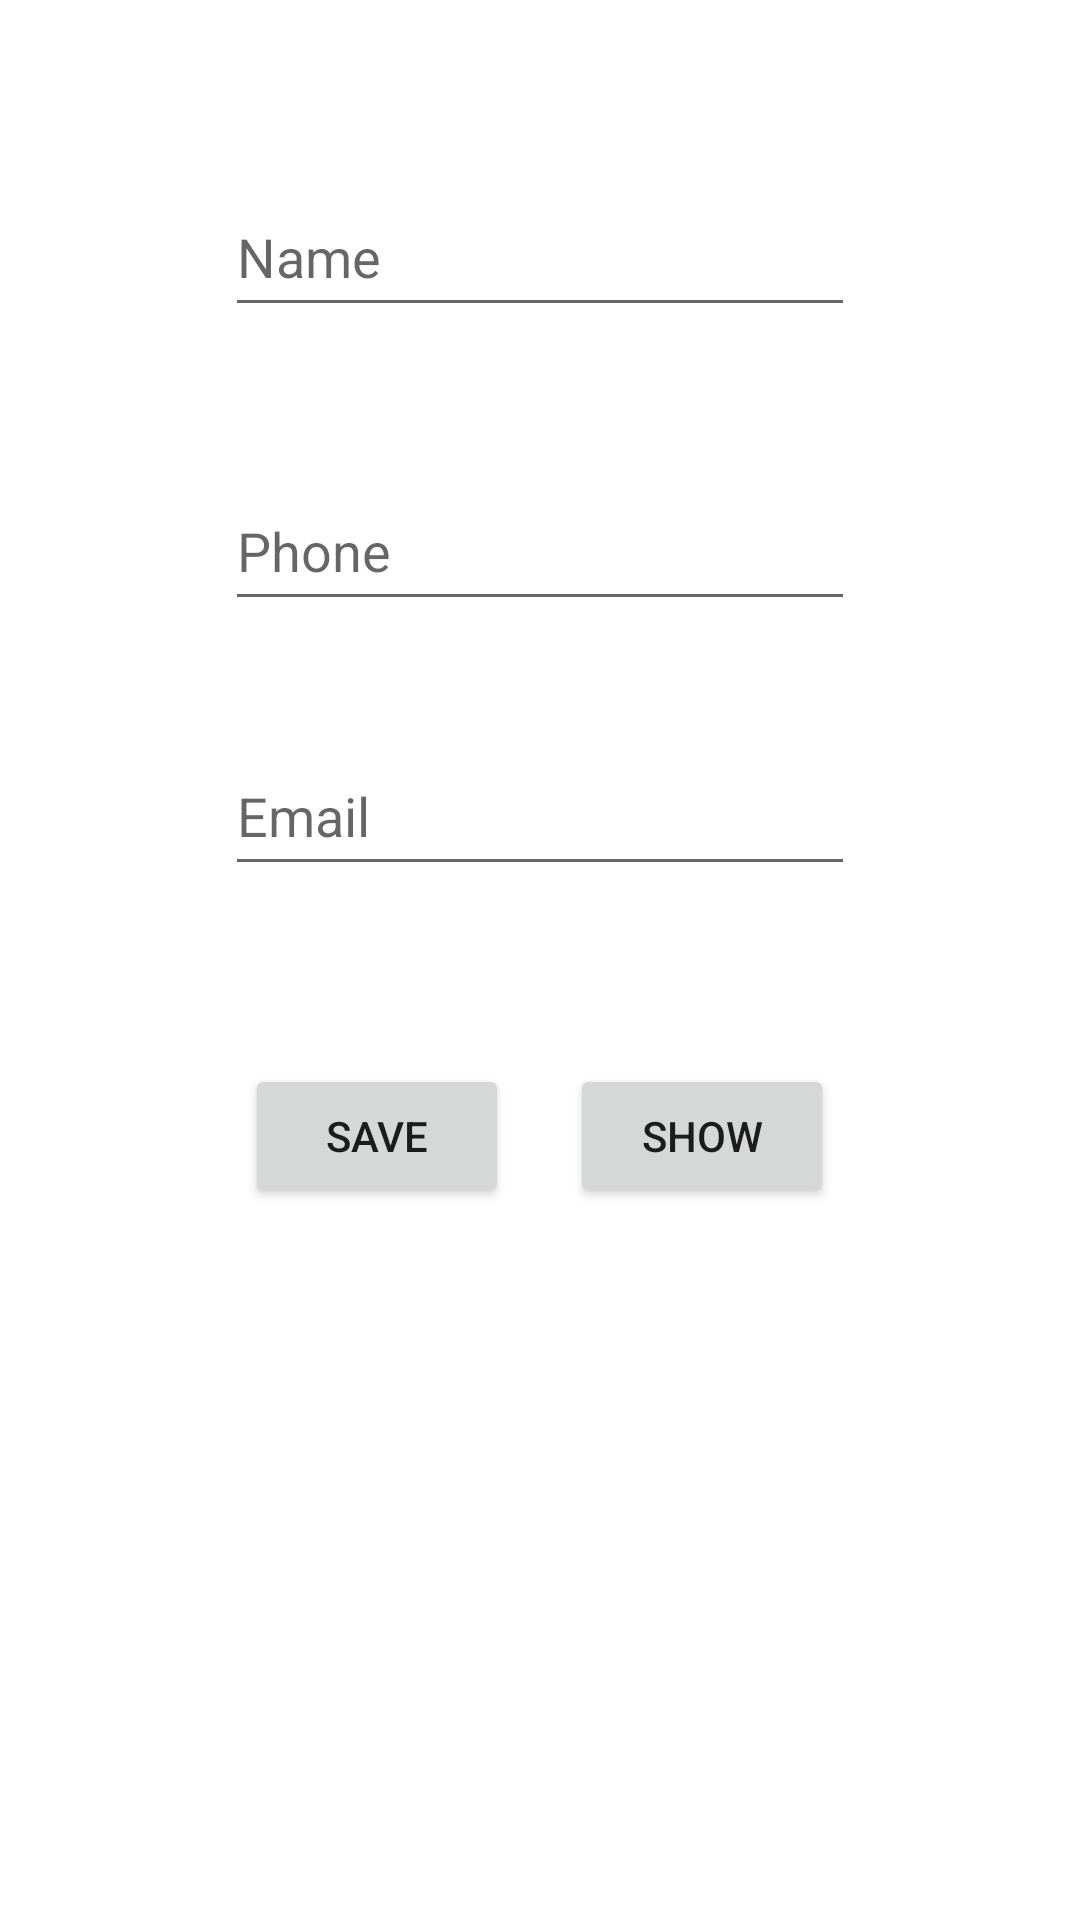

Write the Android layout XML for this screen, with the resource values it uses.
<!-- AndroidManifest.xml: application theme Theme.SQLiteTask -->
<!-- res/layout/activity_main.xml -->
<?xml version="1.0" encoding="utf-8"?>
<androidx.constraintlayout.widget.ConstraintLayout xmlns:android="http://schemas.android.com/apk/res/android"
    xmlns:app="http://schemas.android.com/apk/res-auto"
    xmlns:tools="http://schemas.android.com/tools"
    android:layout_width="match_parent"
    android:layout_height="match_parent"
    tools:context=".MainActivity">


    <EditText
        android:id="@+id/edtxtname"
        android:layout_width="wrap_content"
        android:layout_height="50dp"
        android:ems="10"
        android:inputType="textPersonName"
        android:hint="@string/name"
        app:layout_constraintVertical_bias="0.1"
        app:layout_constraintBottom_toBottomOf="parent"
        app:layout_constraintEnd_toEndOf="parent"
        app:layout_constraintStart_toStartOf="parent"
        app:layout_constraintTop_toTopOf="parent" />

    <EditText
        android:id="@+id/edtxtphone"
        android:layout_width="wrap_content"
        android:layout_height="50dp"
        android:ems="10"
        android:inputType="phone"
        android:hint="@string/phone"
        app:layout_constraintVertical_bias="0.1"
        app:layout_constraintBottom_toBottomOf="parent"
        app:layout_constraintEnd_toEndOf="parent"
        app:layout_constraintStart_toStartOf="parent"
        app:layout_constraintTop_toBottomOf="@+id/edtxtname" />

    <EditText
        android:id="@+id/edtxtemail"
        android:layout_width="wrap_content"
        android:layout_height="50dp"
        android:ems="10"
        android:hint="@string/email"
        app:layout_constraintVertical_bias="0.1"
        android:inputType="textEmailAddress"
        app:layout_constraintBottom_toBottomOf="parent"
        app:layout_constraintEnd_toEndOf="parent"
        app:layout_constraintStart_toStartOf="parent"
        app:layout_constraintTop_toBottomOf="@+id/edtxtphone" />



    <Button
        android:id="@+id/btnsave"
        android:layout_width="wrap_content"
        android:layout_height="wrap_content"
        android:text="@string/save"
        app:layout_constraintVertical_bias="0.2"
        app:layout_constraintHorizontal_bias="0.3"
        app:layout_constraintBottom_toBottomOf="parent"
        app:layout_constraintEnd_toEndOf="parent"
        app:layout_constraintStart_toStartOf="parent"
        app:layout_constraintTop_toBottomOf="@+id/edtxtemail" />

    <Button
        android:id="@+id/btnshow"
        android:layout_width="wrap_content"
        android:layout_height="wrap_content"
        android:text="@string/show"
        app:layout_constraintHorizontal_bias="0.2"
        app:layout_constraintVertical_bias="0.2"
        app:layout_constraintBottom_toBottomOf="parent"
        app:layout_constraintEnd_toEndOf="parent"
        app:layout_constraintStart_toEndOf="@+id/btnsave"
        app:layout_constraintTop_toBottomOf="@+id/edtxtemail" />

    <androidx.recyclerview.widget.RecyclerView
        android:id="@+id/recyclerview"
        android:layout_width="match_parent"
        android:layout_height="0dp"
        app:layout_constraintHeight_percent="0.4"
        app:layout_constraintBottom_toBottomOf="parent"
        app:layout_constraintEnd_toEndOf="parent"
        app:layout_constraintStart_toStartOf="parent"
        app:layout_constraintTop_toBottomOf="@+id/btnsave"
        tools:itemCount="2"
        tools:listitem="@layout/card_view" />
</androidx.constraintlayout.widget.ConstraintLayout>
<!-- res/layout/card_view.xml (included above) -->
<?xml version="1.0" encoding="utf-8"?>
<androidx.cardview.widget.CardView xmlns:android="http://schemas.android.com/apk/res/android"
    xmlns:app="http://schemas.android.com/apk/res-auto"
    xmlns:tools="http://schemas.android.com/tools"
    android:layout_width="match_parent"
    android:layout_height="150dp">

    <androidx.constraintlayout.widget.ConstraintLayout
        android:layout_width="match_parent"
        android:layout_height="match_parent">


        <TextView
            android:id="@+id/txtname"
            android:layout_width="wrap_content"
            android:layout_height="wrap_content"
            android:text="@string/name"
            android:textSize="30sp"
            app:layout_constraintVertical_bias="0.1"
            app:layout_constraintHorizontal_bias="0.2"
            app:layout_constraintBottom_toBottomOf="parent"
            app:layout_constraintEnd_toEndOf="parent"
            app:layout_constraintStart_toStartOf="parent"
            app:layout_constraintTop_toTopOf="parent" />

        <TextView
            android:id="@+id/txtphone"
            android:layout_width="wrap_content"
            android:layout_height="wrap_content"
            android:text="@string/phone"
            android:textSize="15sp"
            app:layout_constraintHorizontal_bias="0.2"
            app:layout_constraintVertical_bias="0.1"
            app:layout_constraintBottom_toBottomOf="parent"
            app:layout_constraintEnd_toEndOf="parent"
            app:layout_constraintStart_toStartOf="parent"
            app:layout_constraintTop_toBottomOf="@+id/txtname" />

        <TextView
            android:id="@+id/txtemail"
            android:layout_width="wrap_content"
            android:layout_height="wrap_content"
            android:text="@string/email"
            android:textSize="15sp"
            app:layout_constraintVertical_bias="0.1"
            app:layout_constraintHorizontal_bias="0.2"
            app:layout_constraintBottom_toBottomOf="parent"
            app:layout_constraintEnd_toEndOf="parent"
            app:layout_constraintStart_toStartOf="parent"
            app:layout_constraintTop_toBottomOf="@+id/txtphone" />


    </androidx.constraintlayout.widget.ConstraintLayout>

</androidx.cardview.widget.CardView>
<!-- resources referenced by this layout -->
<resources>
  <string name="email">Email</string>
  <string name="name">Name</string>
  <string name="phone">Phone</string>
  <string name="save">Save</string>
  <string name="show">Show</string>
  <style name="Theme.SQLiteTask" parent="Theme.MaterialComponents.DayNight.DarkActionBar">
          
          <item name="colorPrimary">@color/purple_500</item>
          <item name="colorPrimaryVariant">@color/purple_700</item>
          <item name="colorOnPrimary">@color/white</item>
          
          <item name="colorSecondary">@color/teal_200</item>
          <item name="colorSecondaryVariant">@color/teal_700</item>
          <item name="colorOnSecondary">@color/black</item>
          
          <item name="android:statusBarColor">?attr/colorPrimaryVariant</item>
          
      </style>
  <!-- not gathered from this repository: default colours our renderer supplied (Android Studio template values) -->
  <color name="purple_500">#FF6200EE</color>
  <color name="purple_700">#FF3700B3</color>
  <color name="teal_200">#FF03DAC5</color>
  <color name="teal_700">#FF018786</color>
  <color name="black">#FF000000</color>
  <color name="white">#FFFFFFFF</color>
</resources>
